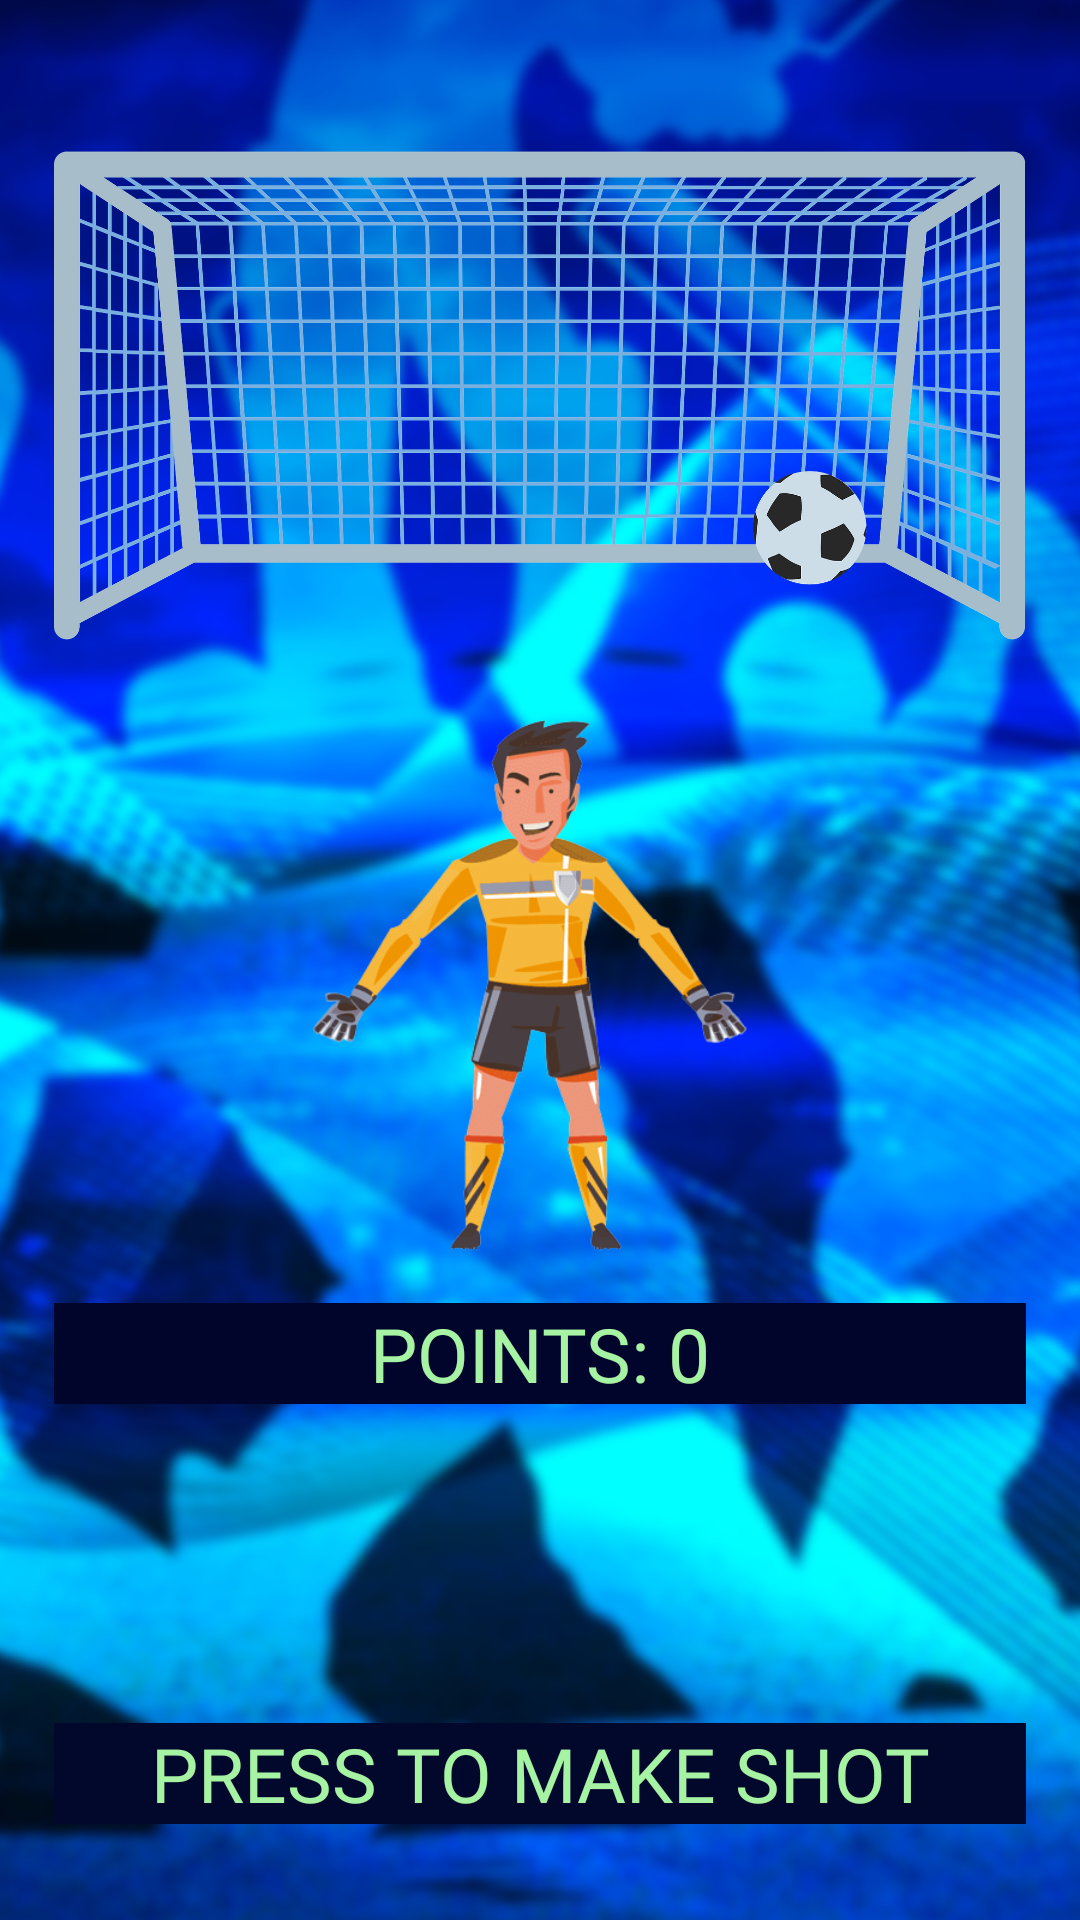

The Android layout XML behind this screen, and the referenced resources:
<!-- AndroidManifest.xml: application theme Theme.PhoenixOfOrb -->
<!-- res/layout/fragment_gaammuuu2.xml -->
<?xml version="1.0" encoding="utf-8"?>
<androidx.constraintlayout.widget.ConstraintLayout xmlns:android="http://schemas.android.com/apk/res/android"
    xmlns:app="http://schemas.android.com/apk/res-auto"
    xmlns:tools="http://schemas.android.com/tools"
    android:layout_width="match_parent"
    android:background="@drawable/baa"
    android:layout_height="match_parent"
    tools:context=".gtnjgtigtjigt.Gaammuuu2Fragment">

    <androidx.constraintlayout.widget.Guideline
        android:id="@+id/guideline_hor_95"
        android:layout_width="wrap_content"
        android:layout_height="wrap_content"
        android:orientation="horizontal"
        app:layout_constraintGuide_percent="0.95" />

    <androidx.constraintlayout.widget.Guideline
        android:id="@+id/guideline_hor_50"
        android:layout_width="wrap_content"
        android:layout_height="wrap_content"
        android:orientation="horizontal"
        app:layout_constraintGuide_percent="0.50" />

    <androidx.constraintlayout.widget.Guideline
        android:id="@+id/guideline_vert_05"
        android:layout_width="wrap_content"
        android:layout_height="wrap_content"
        android:orientation="vertical"
        app:layout_constraintGuide_percent="0.05" />

    <androidx.constraintlayout.widget.Guideline
        android:id="@+id/guideline_vert_95"
        android:layout_width="wrap_content"
        android:layout_height="wrap_content"
        android:orientation="vertical"
        app:layout_constraintGuide_percent="0.95" />


    <androidx.constraintlayout.widget.Guideline
        android:id="@+id/guideline_hor_05"
        android:layout_width="wrap_content"
        android:layout_height="wrap_content"
        android:orientation="horizontal"
        app:layout_constraintGuide_percent="0.05" />


    <ImageView
        android:id="@+id/fouurr"
        android:layout_width="0dp"
        android:layout_height="200dp"
        android:scaleType="centerInside"
        android:src="@drawable/img_1"
        app:layout_constraintEnd_toEndOf="@id/guideline_vert_95"
        app:layout_constraintStart_toStartOf="@id/guideline_vert_05"
        app:layout_constraintTop_toTopOf="@id/guideline_hor_05" />

    <ImageView
        android:id="@+id/keeepr"
        android:layout_width="200dp"
        android:layout_height="200dp"
        android:scaleType="centerInside"
        android:src="@drawable/keepr"
        app:layout_constraintEnd_toEndOf="@id/guideline_vert_95"
        app:layout_constraintStart_toStartOf="@id/guideline_vert_05"
        app:layout_constraintTop_toBottomOf="@id/fouurr" />


    <ImageView
        android:id="@+id/lefyyyy"
        android:layout_width="100dp"
        android:layout_height="100dp"
        android:scaleType="centerInside"
        android:src="@drawable/football"
        app:layout_constraintBottom_toBottomOf="@id/guideline_hor_95"
        app:layout_constraintEnd_toStartOf="@id/cennttt"
        app:layout_constraintStart_toStartOf="@id/guideline_vert_05"
        app:layout_constraintTop_toBottomOf="@id/keeepr" />


    <ImageView
        android:id="@+id/cennttt"
        android:layout_width="100dp"
        android:layout_height="100dp"
        android:scaleType="centerInside"
        android:src="@drawable/football"
        app:layout_constraintBottom_toBottomOf="@id/guideline_hor_95"
        app:layout_constraintEnd_toStartOf="@id/doovn"
        app:layout_constraintStart_toEndOf="@id/lefyyyy"
        app:layout_constraintTop_toBottomOf="@id/keeepr" />

    <TextView
        android:id="@+id/scoore"
        android:layout_width="0dp"
        android:layout_height="wrap_content"
        android:background="#01052B"
        android:fontFamily="@font/montserrat_black"
        android:gravity="center"
        android:text="Points: 0"
        android:textAllCaps="true"
        android:textColor="#A6F3A3"
        android:textSize="25sp"
        app:layout_constraintTop_toBottomOf="@id/keeepr"
        app:layout_constraintBottom_toTopOf="@id/cennttt"
        app:layout_constraintEnd_toEndOf="@id/guideline_vert_95"
        app:layout_constraintStart_toStartOf="@id/guideline_vert_05" />



    <TextView
        android:id="@+id/teeexx"
        android:layout_width="0dp"
        android:layout_height="wrap_content"
        android:background="#01082B"
        android:fontFamily="@font/montserrat_black"
        android:gravity="center"
        android:text="press to make shot"
        android:textAllCaps="true"
        android:textColor="#A6F3A3"
        android:textSize="25sp"
        app:layout_constraintBottom_toBottomOf="@id/guideline_hor_95"
        app:layout_constraintEnd_toEndOf="@id/guideline_vert_95"
        app:layout_constraintStart_toStartOf="@id/guideline_vert_05" />


    <ImageView
        android:id="@+id/doovn"
        android:layout_width="100dp"
        android:layout_height="100dp"
        android:scaleType="centerInside"
        android:src="@drawable/football"
        app:layout_constraintBottom_toBottomOf="@id/guideline_hor_95"
        app:layout_constraintEnd_toEndOf="@id/guideline_vert_95"
        app:layout_constraintStart_toEndOf="@id/cennttt"
        app:layout_constraintTop_toBottomOf="@id/keeepr" />


</androidx.constraintlayout.widget.ConstraintLayout>
<!-- resources referenced by this layout -->
<resources>
  <!-- drawable baa: png bitmap (drawable, 881406 bytes) -->
  <!-- drawable img_1: png bitmap (drawable, 301198 bytes) -->
  <!-- drawable keepr: png bitmap (drawable, 94432 bytes) -->
  <style name="Theme.PhoenixOfOrb" parent="Theme.MaterialComponents.DayNight.NoActionBar">
          
          <item name="colorPrimary">@color/purple_500</item>
          <item name="colorPrimaryVariant">@color/purple_700</item>
          <item name="colorOnPrimary">@color/white</item>
          
          <item name="colorSecondary">@color/teal_200</item>
          <item name="colorSecondaryVariant">@color/teal_700</item>
          <item name="colorOnSecondary">@color/black</item>
          
          <item name="android:statusBarColor" tools:targetApi="l">@color/black</item>
          
          <item name="android:windowAnimationStyle">@null</item>
          <item name="android:windowDisablePreview">true</item>
  
      </style>
  <!-- not gathered from this repository: default colours our renderer supplied (Android Studio template values) -->
  <color name="purple_500">#FF6200EE</color>
  <color name="purple_700">#FF3700B3</color>
  <color name="teal_200">#FF03DAC5</color>
  <color name="teal_700">#FF018786</color>
  <color name="black">#FF000000</color>
  <color name="white">#FFFFFFFF</color>
</resources>
